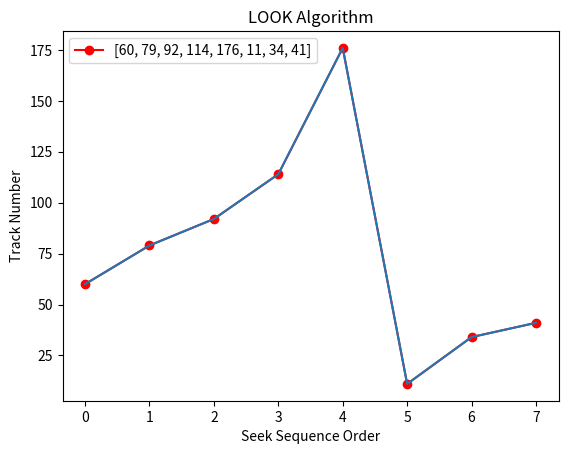

Write the Python code that produced this figure.
import matplotlib.pyplot as plt

def C_LOOK(arr, head):
    seek_count = 0
    distance, cur_track = 0, 0
    left = []
    right = []
    seek_sequence = []

    # Sort the request array
    arr.sort()

    # Split the requests into left and right based on the head
    left = [track for track in arr if track < head]
    right = [track for track in arr if track >= head]

    # Sort left and right arrays
    left.sort()
    right.sort()

    # Service requests in the right direction
    for i in range(len(right)):
        cur_track = right[i]
        seek_sequence.append(cur_track)
        distance = abs(cur_track - head)
        seek_count += distance
        head = cur_track

    # Jump to the beginning of the disk and service requests in the left direction
    head = 0
    seek_count += (right[-1] - head)
    
    for i in range(len(left)):
        cur_track = left[i]
        seek_sequence.append(cur_track)
        distance = abs(cur_track - head)
        seek_count += distance
        head = cur_track

    print("Total number of seek operations =", seek_count)
    print("Seek Sequence is", seek_sequence)

    return seek_sequence

def plotting(seek_sequence):
    plt.plot(seek_sequence, 'ro-',label= seek_sequence)
    plt.plot(seek_sequence)
    plt.title("LOOK Algorithm")
    plt.ylabel('Track Number')
    plt.xlabel('Seek Sequence Order')
    plt.legend()
    plt.show()

# Driver code
arr = [176, 79, 34, 60, 92, 11, 41, 114]
head = 50

seek_sequence = C_LOOK(arr, head)
plotting(seek_sequence)
